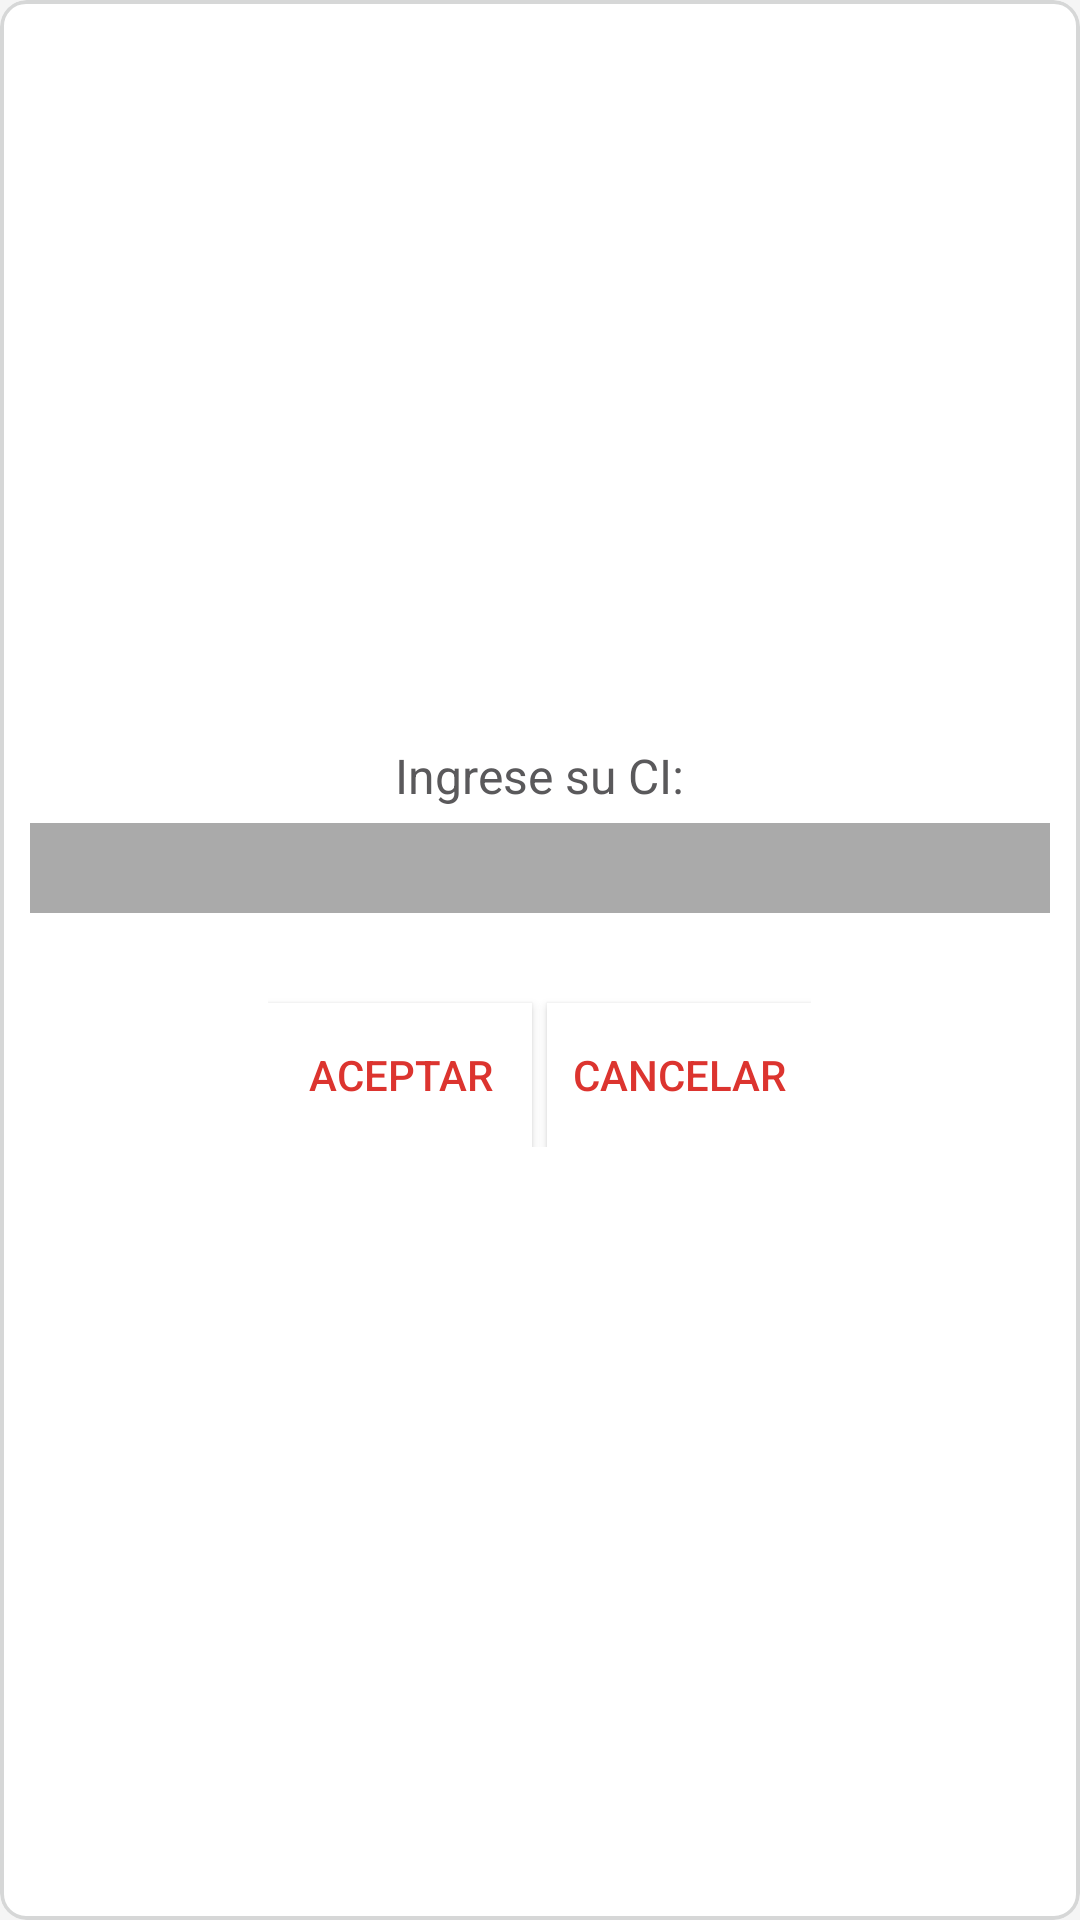

The Android layout XML behind this screen, and the referenced resources:
<!-- AndroidManifest.xml: application theme Base.Theme.DesignApp2727 -->
<!-- res/layout/custom_dialog_ingreso_ci.xml -->
<?xml version="1.0" encoding="utf-8"?>
<android.support.v7.widget.CardView xmlns:android="http://schemas.android.com/apk/res/android"
    xmlns:app="http://schemas.android.com/apk/res-auto"
    android:id="@+id/card_view"
    android:layout_width="200dp"
    android:layout_height="wrap_content"
    android:layout_gravity="center_horizontal"
    app:cardBackgroundColor="@android:color/white"
    app:cardCornerRadius="9dp"
    app:cardElevation="0dp"
    app:cardPreventCornerOverlap="false">

    <LinearLayout
        android:id="@+id/llText"
        android:layout_width="match_parent"
        android:layout_height="match_parent"
        android:background="@drawable/roundedrectangle"
        android:gravity="center_horizontal|center_vertical"
        android:orientation="vertical"
        android:paddingBottom="15dp"
        android:paddingTop="15dp">

        <TextView
            android:id="@android:id/text1"
            android:layout_width="wrap_content"
            android:layout_height="wrap_content"
            android:gravity="center"
            android:text="Ingrese su CI:"
            android:textAppearance="?attr/textAppearanceListItem"
            android:textColor="@color/button_material_dark" />

        <EditText
            android:id="@+id/etCI"
            android:layout_width="match_parent"
            android:layout_marginTop="5dp"
            android:layout_height="30dp"
            android:inputType="number"
            android:textCursorDrawable="@null"
            android:paddingLeft="3dp"
            android:background="@android:color/darker_gray"/>

        <LinearLayout
            android:layout_width="wrap_content"
            android:layout_height="wrap_content"
            android:layout_marginTop="20dp"
            android:layout_marginBottom="10dp"
            android:orientation="horizontal">

            <Button
                android:id="@+id/btn_aceptar"
                android:layout_width="wrap_content"
                android:layout_height="wrap_content"
                android:layout_marginRight="5dp"
                android:textColor="@color/redapp27"
                android:layout_marginTop="10dp"
                android:background="@android:color/white"
                android:text="ACEPTAR"/>

            <Button
                android:id="@+id/btn_cancelar"
                android:layout_width="wrap_content"
                android:layout_height="wrap_content"
                android:textColor="@color/redapp27"
                android:layout_marginTop="10dp"
                android:background="@android:color/white"
                android:text="CANCELAR"/>
            
            
            
            
            
            

            
            
            
            
            
            
            

            
            
            
            
            
            

            
            
            
            
            
            
            

            
            
            
            
            
            
            

            
            
            
            
            
            
        </LinearLayout>
        
            
            
            
            
            
                
                
                
                
                

                
                    
                    
                    
                    
                    
                    

                
                    
                    
                    
                    
            

            
                
                
                
                
                
                

                
                    
                    
                    
                    
                    
                    

                
                    
                    
                    
                    
            
        


    </LinearLayout>


</android.support.v7.widget.CardView>
<!-- resources referenced by this layout -->
<resources>
  <color name="redapp27">#DC342F</color>
  <!-- drawable menu_item_arrow_red: png bitmap (drawable, 202 bytes) -->
  <!-- drawable roundedrectangle (drawable) -->
  <?xml version="1.0" encoding="utf-8"?>
  <shape xmlns:android="http://schemas.android.com/apk/res/android">
      <solid android:color="@android:color/white" />
      <corners android:radius="8dp" />
      <padding
          android:bottom="10dp"
          android:left="10dp"
          android:right="10dp"
          android:top="10dp" />
      <stroke
          android:width="4px"
          android:color="@color/button_material_light" />
  </shape>
  <style name="Base.Theme.DesignApp2727" parent="Theme.AppCompat.Light.NoActionBar">
          <item name="colorPrimary">@android:color/transparent</item>
          <item name="colorPrimaryDark">#5A5A8F</item>
          <item name="colorAccent">#ffffff</item>
          <item name="android:windowBackground">@color/window_background</item>
          <item name="android:windowActionBarOverlay">true</item>
  
          
          <item name="windowActionBarOverlay">true</item>
      </style>
  <color name="window_background">#FFF5F5F5</color>
</resources>
